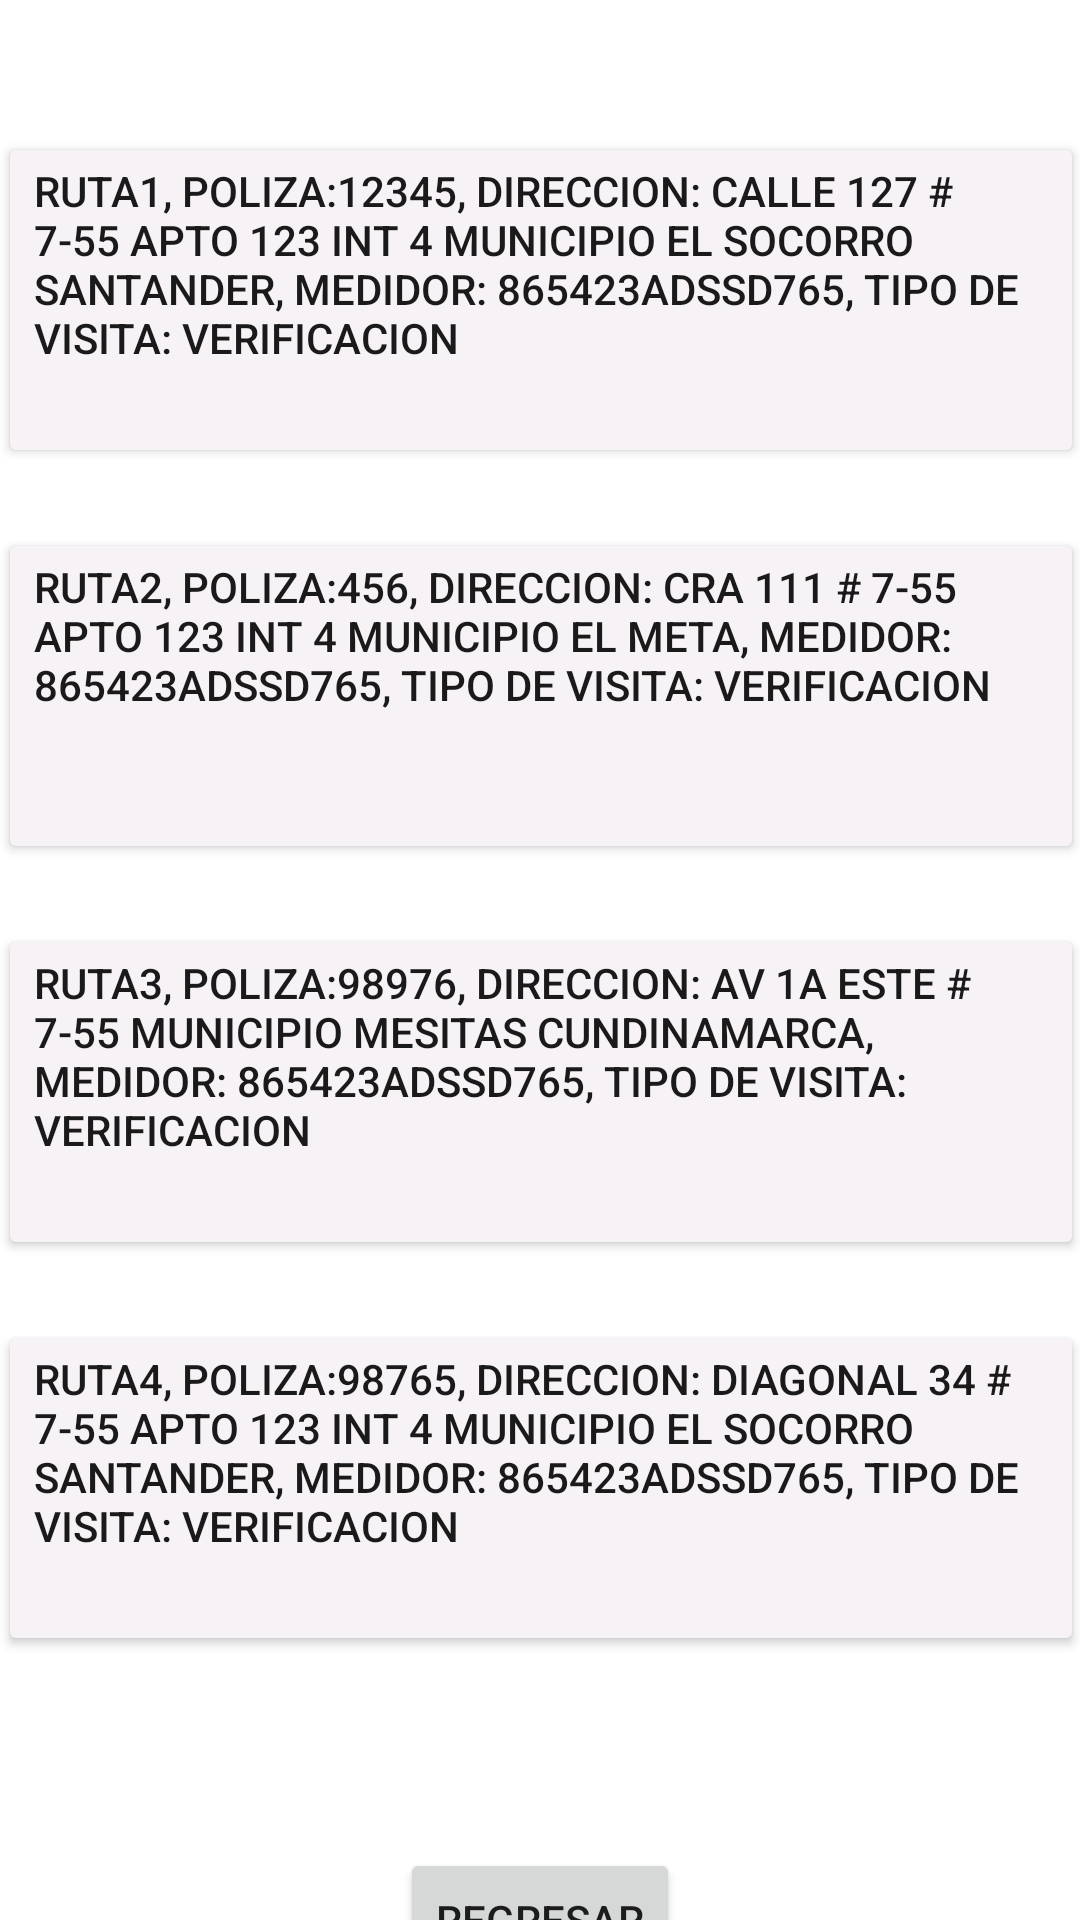

Here is an Android app screen rendered from its layout file. Give the layout XML and the strings, colors and styles it references.
<!-- AndroidManifest.xml: application theme Theme.RoutesApp -->
<!-- res/layout/activity_all_routes.xml -->
<?xml version="1.0" encoding="utf-8"?>
<androidx.constraintlayout.widget.ConstraintLayout xmlns:android="http://schemas.android.com/apk/res/android"
    xmlns:app="http://schemas.android.com/apk/res-auto"
    xmlns:tools="http://schemas.android.com/tools"
    android:layout_width="match_parent"
    android:layout_height="match_parent"
    tools:context=".AllRoutesActivity">

    <Button
        android:id="@+id/btn_singleroute"
        android:layout_width="362dp"
        android:layout_height="112dp"
        android:layout_marginTop="44dp"
        android:gravity="left"
        android:onClick="ToDetailed"
        android:text="@string/btn_singleroute"
        android:textColor="#1B1A1A"
        app:backgroundTint="#F6F2F6"
        app:layout_constraintEnd_toEndOf="parent"
        app:layout_constraintStart_toStartOf="parent"
        app:layout_constraintTop_toTopOf="parent"
        app:rippleColor="#090909"
        tools:text="RUTA1, POLIZA:12345, DIRECCION: Calle 127 # 7-55 apto 123 int 4 MUNICIPIO El Socorro SANTANDER, MEDIDOR: 865423ADSSD765, TIPO DE VISITA: VERIFICACION" />

    <Button
        android:id="@+id/btn_singleroute2"
        android:layout_width="362dp"
        android:layout_height="112dp"
        android:layout_marginTop="20dp"
        android:gravity="left"
        android:text="@string/btn_singleroute2"
        android:textColor="#1B1A1A"
        app:backgroundTint="#F6F2F6"
        app:layout_constraintEnd_toEndOf="parent"
        app:layout_constraintStart_toStartOf="parent"
        app:layout_constraintTop_toBottomOf="@+id/btn_singleroute"
        tools:text="RUTA2, POLIZA:12345, DIRECCION: Calle 127 # 7-55 apto 123 int 4 MUNICIPIO El Socorro SANTANDER, MEDIDOR: 865423ADSSD765, TIPO DE VISITA: VERIFICACION" />

    <Button
        android:id="@+id/btn_singleroute3"
        android:layout_width="362dp"
        android:layout_height="112dp"
        android:layout_marginTop="20dp"
        android:gravity="left"
        android:text="@string/btn_singleroute3"
        android:textColor="#1B1A1A"
        app:backgroundTint="#F6F2F6"
        app:layout_constraintEnd_toEndOf="parent"
        app:layout_constraintStart_toStartOf="parent"
        app:layout_constraintTop_toBottomOf="@+id/btn_singleroute2"
        tools:text="RUTA3, POLIZA:12345, DIRECCION: Calle 127 # 7-55 apto 123 int 4 MUNICIPIO El Socorro SANTANDER, MEDIDOR: 865423ADSSD765, TIPO DE VISITA: VERIFICACION" />

    <Button
        android:id="@+id/btn_singleroute4"
        android:layout_width="362dp"
        android:layout_height="112dp"
        android:layout_marginTop="20dp"
        android:gravity="left"
        android:text="@string/btn_singleroute4"
        android:textColor="#1B1A1A"
        app:backgroundTint="#F6F2F6"
        app:layout_constraintEnd_toEndOf="parent"
        app:layout_constraintStart_toStartOf="parent"
        app:layout_constraintTop_toBottomOf="@+id/btn_singleroute3"
        tools:text="RUTA4, POLIZA:12345, DIRECCION: Calle 127 # 7-55 apto 123 int 4 MUNICIPIO El Socorro SANTANDER, MEDIDOR: 865423ADSSD765, TIPO DE VISITA: VERIFICACION" />

    <Button
        android:id="@+id/btn_salirrutas"
        android:layout_width="wrap_content"
        android:layout_height="wrap_content"
        android:layout_marginTop="64dp"
        android:text="@string/button_regresar"
        app:layout_constraintEnd_toEndOf="parent"
        app:layout_constraintStart_toStartOf="parent"
        app:layout_constraintTop_toBottomOf="@+id/btn_singleroute4" />
</androidx.constraintlayout.widget.ConstraintLayout>
<!-- resources referenced by this layout -->
<resources>
  <string name="btn_singleroute">RUTA1, POLIZA:12345, DIRECCION: Calle 127 # 7-55 apto 123 int 4 MUNICIPIO El Socorro SANTANDER, MEDIDOR: 865423ADSSD765, TIPO DE VISITA: VERIFICACION</string>
  <string name="btn_singleroute2">RUTA2, POLIZA:456, DIRECCION: cra 111 # 7-55 apto 123 int 4 MUNICIPIO EL META, MEDIDOR: 865423ADSSD765, TIPO DE VISITA: VERIFICACION</string>
  <string name="btn_singleroute3">RUTA3, POLIZA:98976, DIRECCION: Av 1a este # 7-55  MUNICIPIO Mesitas Cundinamarca, MEDIDOR: 865423ADSSD765, TIPO DE VISITA: VERIFICACION</string>
  <string name="btn_singleroute4">RUTA4, POLIZA:98765, DIRECCION: diagonal 34 # 7-55 apto 123 int 4 MUNICIPIO El Socorro SANTANDER, MEDIDOR: 865423ADSSD765, TIPO DE VISITA: VERIFICACION</string>
  <string name="button_regresar">REGRESAR</string>
  <style name="Theme.RoutesApp" parent="Theme.MaterialComponents.DayNight.DarkActionBar">
          
          <item name="colorPrimary">@color/purple_500</item>
          <item name="colorPrimaryVariant">@color/purple_700</item>
          <item name="colorOnPrimary">@color/white</item>
          
          <item name="colorSecondary">@color/teal_200</item>
          <item name="colorSecondaryVariant">@color/teal_700</item>
          <item name="colorOnSecondary">@color/black</item>
          
          <item name="android:statusBarColor" tools:targetApi="l">?attr/colorPrimaryVariant</item>
          
      </style>
  <!-- not gathered from this repository: default colours our renderer supplied (Android Studio template values) -->
  <color name="purple_500">#FF6200EE</color>
  <color name="purple_700">#FF3700B3</color>
  <color name="teal_200">#FF03DAC5</color>
  <color name="teal_700">#FF018786</color>
  <color name="black">#FF000000</color>
  <color name="white">#FFFFFFFF</color>
</resources>
